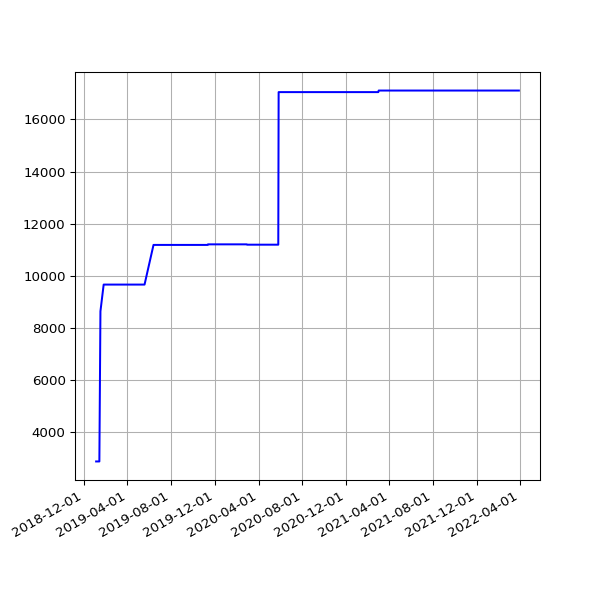

The file beside this chart, header and first rows:
date, value
2019-01-04 07:45:52 +0000, 2866
2019-01-07 06:36:52 +0000, 2866
2019-01-10 07:00:20 +0000, 2866
2019-01-13 06:51:08 +0000, 2866
2019-01-16 06:18:52 +0000, 8633
2019-01-25 06:27:52 +0000, 9658
2019-01-28 06:20:04 +0000, 9658
2019-02-01 06:43:11 +0000, 9658
2019-02-04 06:46:59 +0000, 9658
2019-02-07 06:28:15 +0000, 9658
2019-02-10 07:01:57 +0000, 9658
2019-02-13 06:35:54 +0000, 9658
2019-02-19 07:05:30 +0000, 9658
2019-02-22 06:55:53 +0000, 9658
2019-02-25 06:38:05 +0000, 9658
2019-03-01 06:43:32 +0000, 9658
2019-03-04 07:01:27 +0000, 9658
2019-03-07 07:15:07 +0000, 9658
2019-03-10 06:41:23 +0000, 9658
2019-03-13 06:35:04 +0000, 9658
2019-03-16 06:34:51 +0000, 9658
2019-03-19 06:42:23 +0000, 9658
2019-03-22 06:58:13 +0000, 9658
2019-03-25 06:50:58 +0000, 9658
2019-03-28 07:47:59 +0000, 9658
2019-04-01 07:40:45 +0100, 9658
2019-04-04 06:42:25 +0100, 9658
2019-04-07 06:51:48 +0100, 9658
2019-04-10 06:56:15 +0100, 9658
2019-04-16 11:24:05 +0100, 9658
2019-04-19 07:16:50 +0100, 9658
2019-04-22 07:00:26 +0100, 9658
2019-05-01 07:20:31 +0100, 9658
2019-05-04 07:15:27 +0100, 9658
2019-05-07 07:29:37 +0100, 9658
2019-05-10 07:10:29 +0100, 9658
2019-05-13 07:01:24 +0100, 9658
2019-05-16 07:14:22 +0100, 9658
2019-05-19 06:46:07 +0100, 9658
2019-06-13 07:03:22 +0100, 11181
2019-06-16 06:39:01 +0100, 11181
2019-06-19 06:09:05 +0100, 11181
2019-06-22 06:26:55 +0100, 11181
2019-06-25 06:11:17 +0100, 11181
2019-07-01 06:48:57 +0100, 11181
2019-07-04 07:07:36 +0100, 11181
2019-07-07 06:57:19 +0100, 11181
2019-07-10 06:59:56 +0100, 11181
2019-07-13 07:03:15 +0100, 11181
2019-07-16 06:54:44 +0100, 11181
2019-07-19 07:03:46 +0100, 11181
2019-07-22 07:26:34 +0100, 11181
2019-07-25 07:25:18 +0100, 11181
2019-07-28 08:06:14 +0100, 11181
2019-07-31 06:33:09 +0100, 11181
2019-08-01 07:04:31 +0100, 11181
2019-08-02 06:25:51 +0100, 11181
2019-08-03 06:23:45 +0100, 11181
2019-08-04 07:18:53 +0100, 11181
2019-08-05 06:13:25 +0100, 11181
... 938 more rows
